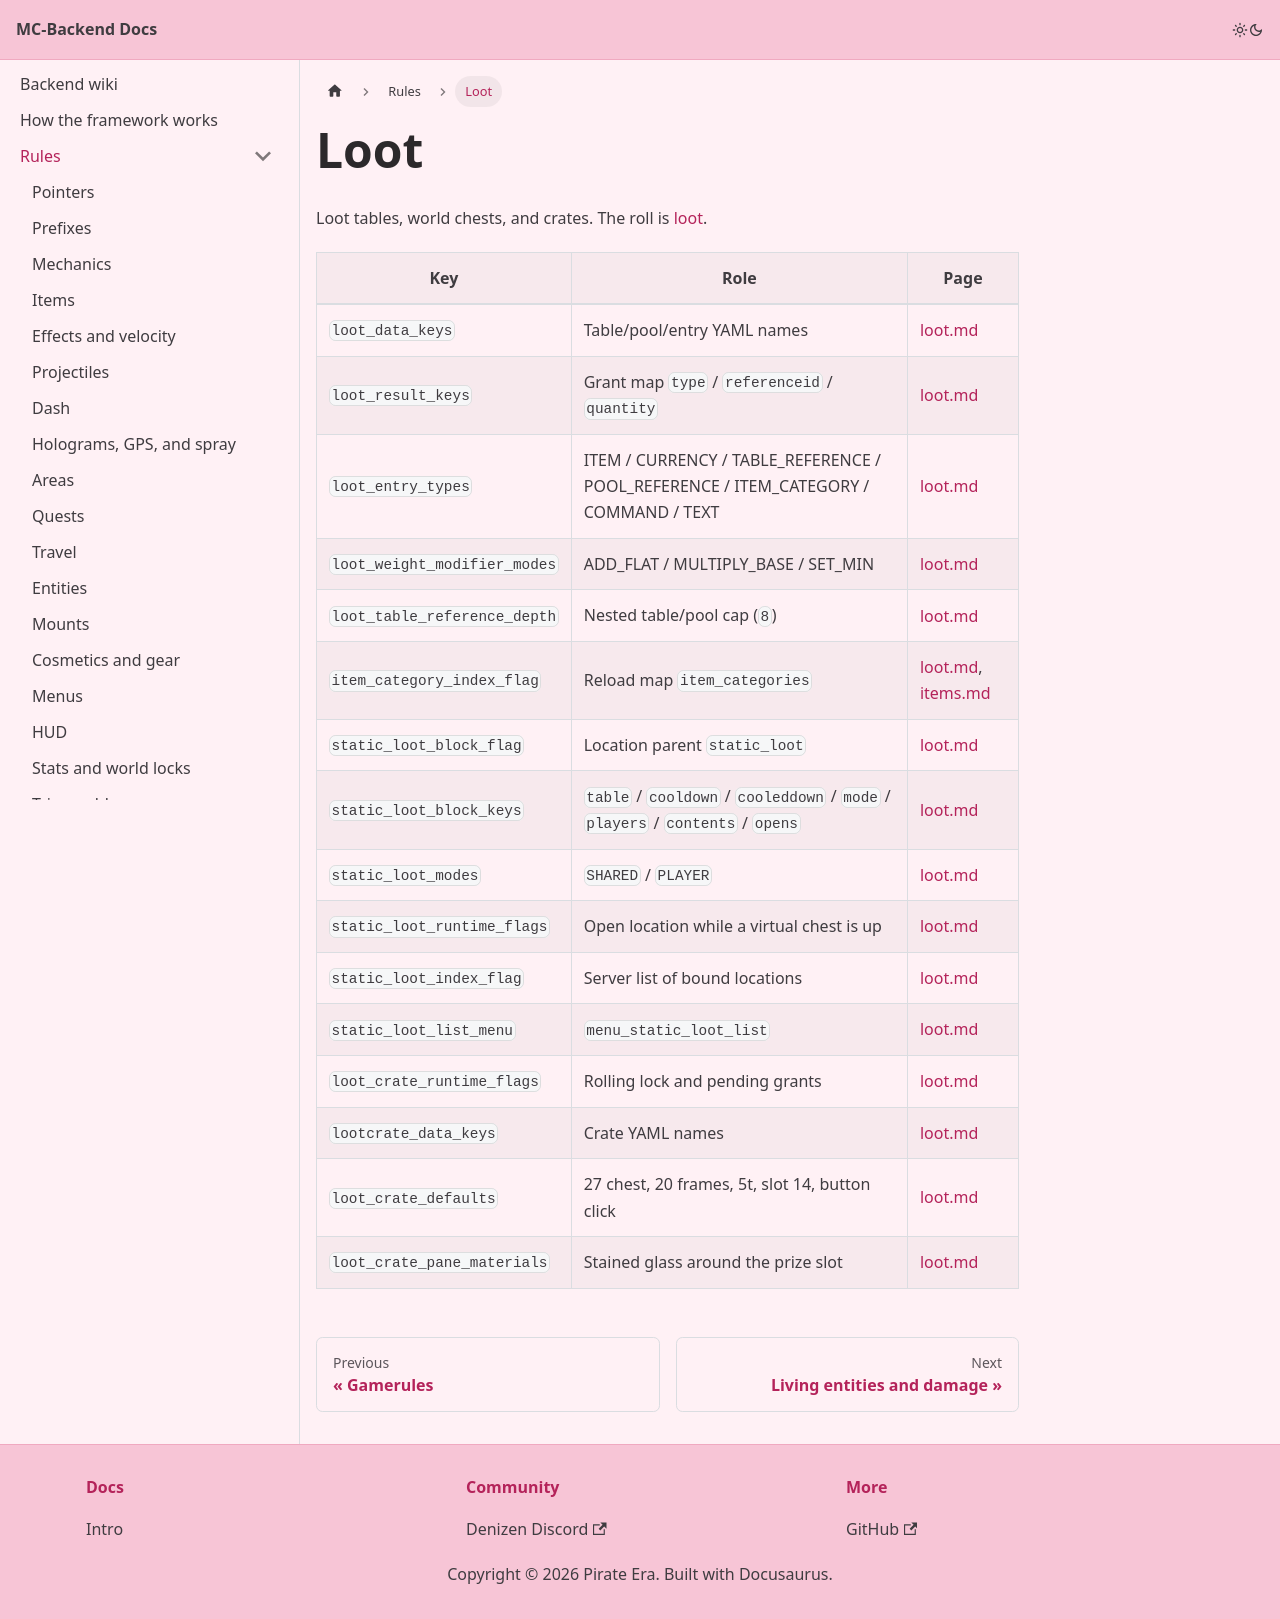

repository: Pirate-Era-Network/MC-Backend-Docs · page: rules/loot.html · generator: docusaurus

---
sidebar_position: 26
---

# Loot

Loot tables, world chests, and crates. The roll is [loot](../loot/README.md).

| Key | Role | Page |
| --- | --- | --- |
| `loot_data_keys` | Table/pool/entry YAML names | [loot.md](../loot/README.md) |
| `loot_result_keys` | Grant map `type` / `referenceid` / `quantity` | [loot.md](../loot/README.md) |
| `loot_entry_types` | ITEM / CURRENCY / TABLE_REFERENCE / POOL_REFERENCE / ITEM_CATEGORY / COMMAND / TEXT | [loot.md](../loot/README.md) |
| `loot_weight_modifier_modes` | ADD_FLAT / MULTIPLY_BASE / SET_MIN | [loot.md](../loot/README.md) |
| `loot_table_reference_depth` | Nested table/pool cap (`8`) | [loot.md](../loot/README.md) |
| `item_category_index_flag` | Reload map `item_categories` | [loot.md](../loot/README.md), [items.md](../items/README.md) |
| `static_loot_block_flag` | Location parent `static_loot` | [loot.md](../loot/README.md) |
| `static_loot_block_keys` | `table` / `cooldown` / `cooleddown` / `mode` / `players` / `contents` / `opens` | [loot.md](../loot/README.md) |
| `static_loot_modes` | `SHARED` / `PLAYER` | [loot.md](../loot/README.md) |
| `static_loot_runtime_flags` | Open location while a virtual chest is up | [loot.md](../loot/README.md) |
| `static_loot_index_flag` | Server list of bound locations | [loot.md](../loot/README.md) |
| `static_loot_list_menu` | `menu_static_loot_list` | [loot.md](../loot/README.md) |
| `loot_crate_runtime_flags` | Rolling lock and pending grants | [loot.md](../loot/README.md) |
| `lootcrate_data_keys` | Crate YAML names | [loot.md](../loot/README.md) |
| `loot_crate_defaults` | 27 chest, 20 frames, 5t, slot 14, button click | [loot.md](../loot/README.md) |
| `loot_crate_pane_materials` | Stained glass around the prize slot | [loot.md](../loot/README.md) |
